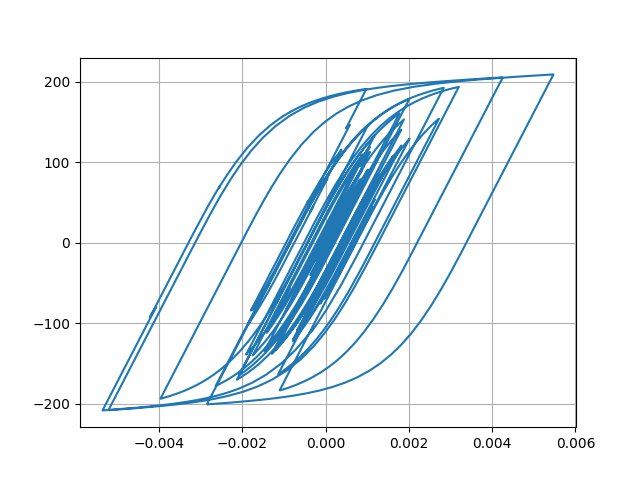

The data file committed next to this chart (first rows):
Desplacment, Force
0.0, 0.0
4.506308792912317e-06, 0.4506
1.4395034481336428e-05, 1.439
2.321679054370765e-05, 2.322
2.6828292165486555e-05, 2.683
2.4749360331454283e-05, 2.475
1.973119485564179e-05, 1.973
1.6002424782745955e-05, 1.6
1.6516026508281697e-05, 1.651
2.1952143112361265e-05, 2.195
3.0894583585616165e-05, 3.089
4.05441163981737e-05, 4.054
4.800102476615061e-05, 4.799
5.186269390555994e-05, 5.185
5.313387697858736e-05, 5.312
5.352788705430339e-05, 5.351
5.411336297712774e-05, 5.41
5.5106775743608866e-05, 5.509
5.6353642178182444e-05, 5.634
5.747914677233947e-05, 5.746
5.7422201554778456e-05, 5.741
5.602972814056125e-05, 5.601
5.402896008008818e-05, 5.401
5.223403727466531e-05, 5.222
5.039610363323485e-05, 5.038
4.8022529953401375e-05, 4.801
4.593467413838449e-05, 4.592
4.4682913047553434e-05, 4.467
4.4487773278964044e-05, 4.447
4.426970722946679e-05, 4.425
4.150858121035556e-05, 4.149
3.437096319129276e-05, 3.435
2.3355746297998144e-05, 2.334
1.0285300354697836e-05, 1.027
-3.2898357876548744e-06, -0.3307
-1.6222081096255438e-05, -1.624
-2.8873626046845488e-05, -2.889
-4.142095661011519e-05, -4.143
-5.325779585837746e-05, -5.326
-6.368140658424086e-05, -6.368
-7.200997607629112e-05, -7.2
-7.920559131941663e-05, -7.918
-8.750571576329455e-05, -8.747
-9.871361638123943e-05, -9.865
-0.0001109, -11.08
-0.0001216, -12.15
-0.0001298, -12.97
-0.0001366, -13.64
-0.000147, -14.68
-0.0001636, -16.33
-0.000184, -18.35
-0.0002017, -20.11
-0.00021, -20.93
-0.0002062, -20.55
-0.0001951, -19.44
-0.0001846, -18.39
-0.0001808, -18.01
-0.0001863, -18.56
-0.0001996, -19.87
-0.0002157, -21.46
... 2,941 more rows
